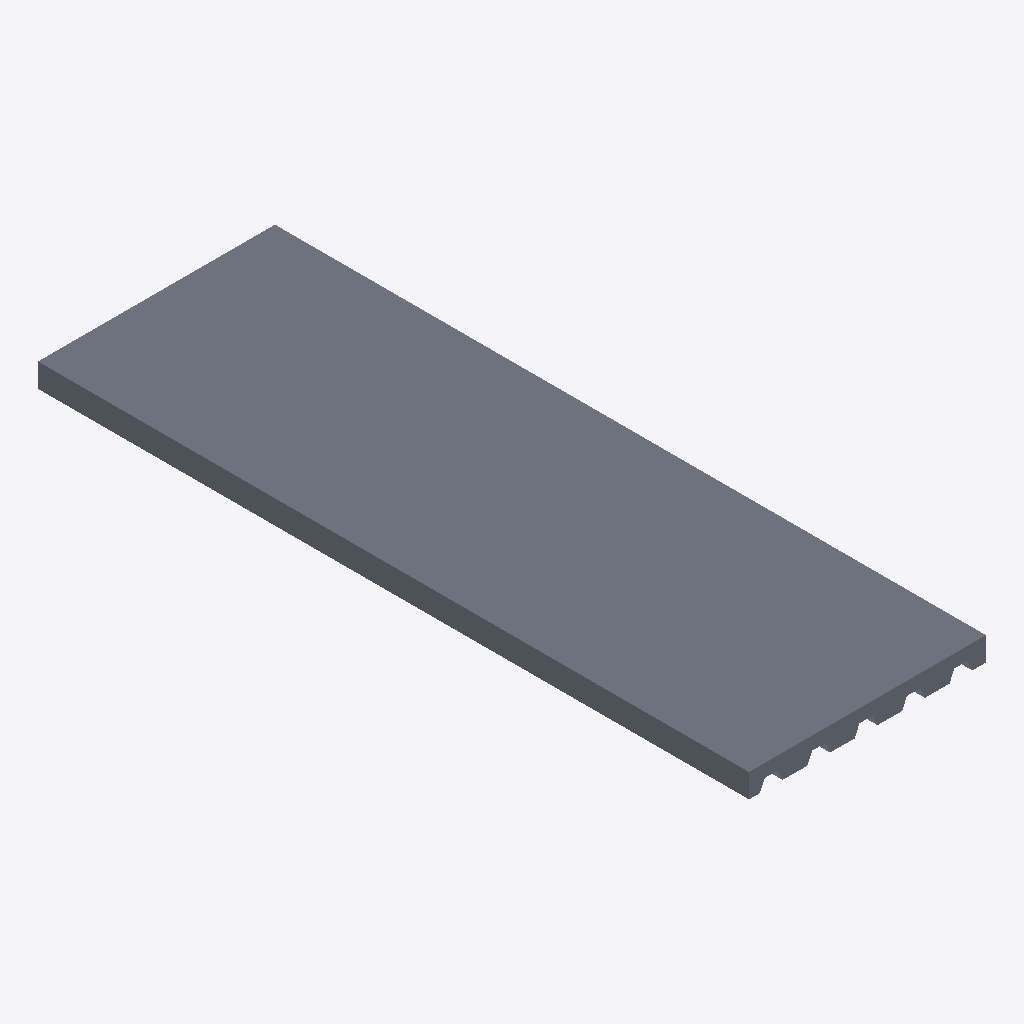
Isometric view of an IFC building model (IFC-SPF (STEP), schema IFC4, length unit millimetre), seen from the south-west, elements coloured by IFC class: 1 slab (grey).
Extent 1.0 m × 3.0 m × 0.1 m (x, y, z). Storeys (1): Reference storey at 0.00 m. Elements (1): 1 IfcSlab.

HEADER;
FILE_DESCRIPTION(('ViewDefinition [ReferenceView_V1.2]'),'2;1');
FILE_NAME('EST_FOR__EST.FOR.MIX-CC__ARCELORMITTAL__CP45-1000-E080-H100.ifc','2026-10-05T12:00:00',('VIVA Marketplace'),('ArcelorMittal 2026 guide and XCarb EPD'),'VIVA IFC4 parametric generator','VIVA','');
FILE_SCHEMA(('IFC4'));
ENDSEC;
DATA;
#8=IFCPROJECT('0Lt7KH0KPNqx6sBZrJ4HO5',$,'VIVA ArcelorMittal MFR.AMBS.CP45-1000-E080-H100','Parametric commercial reference product',$,$,$,(#7),#4);
#12=IFCSITE('01WT_Yi3rOog28T_ppDXFW',$,'Reference site',$,$,#11,$,$,.ELEMENT.,$,$,$,$,$);
#16=IFCBUILDING('2gMe5lR$DJQ9u10hqcqaHu',$,'Reference building',$,$,#15,$,$,.ELEMENT.,$,$,$);
#20=IFCBUILDINGSTOREY('2n6azGF2XSEfRPnK6a74aM',$,'Reference storey',$,$,#19,$,$,.ELEMENT.,0.0);
#133=IFCSLAB('1F14cXLlzGru4l5qr4Q3zc',$,'Cofraplus 45 1000 mm · chapa 0.80 mm · canto 100 mm','Aggregated steel-concrete composite; part geometries are separately modeled.',$,#132,$,'MFR.AMBS.CP45-1000-E080-H100',.FLOOR.);
ENDSEC;
